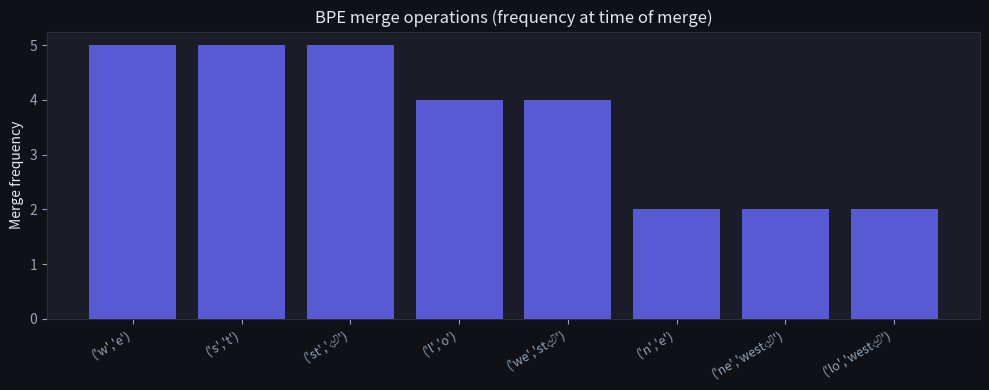
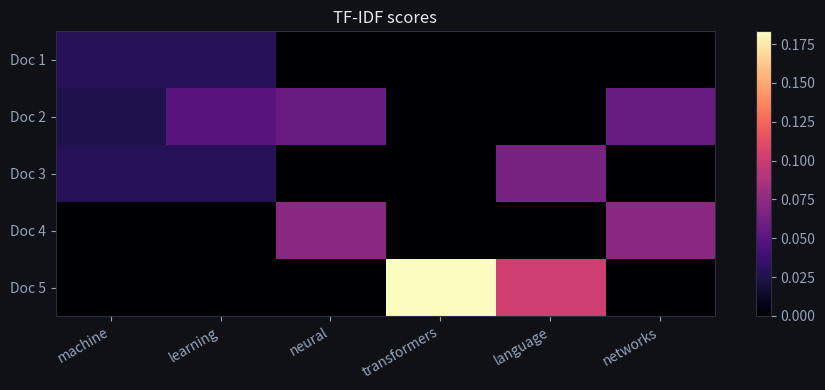

Write the Python code that produced these figures, in order. (Note: this script raises an exception after producing the figures.)
import re
import math
import numpy as np
import matplotlib.pyplot as plt
import matplotlib.patches as mpatches
from collections import Counter, defaultdict

plt.rcParams.update({
    'figure.facecolor': '#0f1117',
    'axes.facecolor': '#1a1d27',
    'axes.edgecolor': '#2a2d3a',
    'axes.labelcolor': '#e2e8f0',
    'text.color': '#e2e8f0',
    'xtick.color': '#94a3b8',
    'ytick.color': '#94a3b8',
    'grid.color': '#2a2d3a',
    'grid.alpha': 0.5,
})

sentence = "The quick brown fox jumps over the lazy dog"

# Character-level
char_tokens = list(sentence)

# Word-level
word_tokens = sentence.lower().split()

print(f"Character-level: {len(char_tokens)} tokens")
print(f"Word-level:      {len(word_tokens)} tokens")
print(f"\nChar tokens[:10]: {char_tokens[:10]}")
print(f"Word tokens:      {word_tokens}")

def get_vocab(corpus):
    """Build initial vocab: each word split into chars + end-of-word marker."""
    vocab = defaultdict(int)
    for word in corpus.lower().split():
        vocab[' '.join(list(word)) + ' </w>'] += 1
    return dict(vocab)

def get_pairs(vocab):
    pairs = defaultdict(int)
    for word, freq in vocab.items():
        symbols = word.split()
        for i in range(len(symbols) - 1):
            pairs[(symbols[i], symbols[i+1])] += freq
    return dict(pairs)

def merge_vocab(pair, vocab):
    merged = defaultdict(int)
    bigram = ' '.join(pair)
    replacement = ''.join(pair)
    for word in vocab:
        new_word = word.replace(bigram, replacement)
        merged[new_word] += vocab[word]
    return dict(merged)

corpus = "low lower newest widest lowest lowest newest"
vocab = get_vocab(corpus)
print("Initial vocabulary:")
for word, freq in sorted(vocab.items(), key=lambda x: -x[1]):
    print(f"  '{word}': {freq}")

# Run 8 BPE merges
merge_ops = []
for step in range(8):
    pairs = get_pairs(vocab)
    if not pairs:
        break
    best = max(pairs, key=pairs.get)
    merge_ops.append((best, pairs[best]))
    vocab = merge_vocab(best, vocab)
    print(f"Step {step+1}: merge {best} (freq={pairs[best]})")

print("\nFinal vocabulary:")
for word, freq in sorted(vocab.items(), key=lambda x: -x[1]):
    print(f"  '{word}': {freq}")

fig, ax = plt.subplots(figsize=(10, 4))
labels = [f"('{m[0]}','{m[1]}')".replace("</w>", "⏎") for (m, _) in merge_ops]
freqs = [f for (_, f) in merge_ops]
bars = ax.bar(range(len(freqs)), freqs, color='#6366f1', alpha=0.85)
ax.set_xticks(range(len(labels)))
ax.set_xticklabels(labels, rotation=30, ha='right', fontsize=9)
ax.set_ylabel('Merge frequency')
ax.set_title('BPE merge operations (frequency at time of merge)', fontsize=12)
plt.tight_layout()
plt.show()

documents = [
    "machine learning is a subfield of artificial intelligence",
    "deep learning uses neural networks for machine learning tasks",
    "natural language processing is a machine learning application",
    "neural networks learn representations through gradient descent",
    "transformers revolutionized natural language processing",
]

def tokenize(doc):
    return doc.lower().split()

def compute_tf(doc_tokens):
    counts = Counter(doc_tokens)
    total = len(doc_tokens)
    return {w: c / total for w, c in counts.items()}

def compute_idf(docs_tokens):
    N = len(docs_tokens)
    df = defaultdict(int)
    for tokens in docs_tokens:
        for t in set(tokens):
            df[t] += 1
    return {t: math.log(N / (1 + df[t])) for t in df}

tokenized = [tokenize(d) for d in documents]
idf = compute_idf(tokenized)

# Show top TF-IDF terms per document
for i, (doc, tokens) in enumerate(zip(documents[:3], tokenized[:3])):
    tf = compute_tf(tokens)
    tfidf = {w: tf[w] * idf[w] for w in tf}
    top = sorted(tfidf.items(), key=lambda x: -x[1])[:3]
    print(f"Doc {i+1}: '{doc[:40]}...'")
    print(f"  Top terms: {top}\n")

# Visualize TF-IDF heatmap for a subset of terms
interesting_words = ["machine", "learning", "neural", "transformers", "language", "networks"]
matrix = []
for tokens in tokenized:
    tf = compute_tf(tokens)
    row = [tf.get(w, 0) * idf.get(w, 0) for w in interesting_words]
    matrix.append(row)

matrix = np.array(matrix)
fig, ax = plt.subplots(figsize=(9, 4))
im = ax.imshow(matrix, cmap='magma', aspect='auto')
ax.set_xticks(range(len(interesting_words)))
ax.set_xticklabels(interesting_words, rotation=30, ha='right')
ax.set_yticks(range(len(documents)))
ax.set_yticklabels([f"Doc {i+1}" for i in range(len(documents))])
ax.set_title('TF-IDF scores', fontsize=12)
plt.colorbar(im, ax=ax)
plt.tight_layout()
plt.show()

def bpe_tokenize(word, merge_rules):
    """
    Tokenize a word using learned BPE merge rules.
    
    Args:
        word: str, input word (e.g., 'newer')
        merge_rules: list of (pair_tuple) in priority order
                     e.g. [('e', 's'), ('n', 'e'), ('ne', 'w')]
    Returns:
        list of subword strings
    """
    # Start with character-level split + end-of-word marker
    tokens = list(word) + ['</w>']
    
    # TODO(you): for each merge rule (a, b), find any adjacent (a, b) pair
    # in tokens and replace it with the merged 'ab' token.
    # Apply rules in order; restart from the beginning after each merge.
    
    return tokens


# Test rules learned from 'low lower newest widest'
learned_rules = [('e', 's'), ('es', 't'), ('est', '</w>'), ('l', 'o'), ('lo', 'w'),
                 ('n', 'e'), ('ne', 'w'), ('new', 'est</w>')]

result = bpe_tokenize('newest', learned_rules)
print('Tokenization of "newest":', result)

# Assertion: 'newest' should merge into 'newest</w>' in one or two pieces
result = bpe_tokenize('newest', learned_rules)
assert 'newest</w>' in result or result == ['n', 'e', 'w', 'e', 's', 't', '</w>'] or len(result) < 8, \
    f"Expected some merges to occur, got {result}"
print("✅ Exercise 1 passed")

def tfidf_for_doc(doc_string, precomputed_idf):
    """
    Compute TF-IDF scores for all tokens in doc_string.
    
    Args:
        doc_string: str, the new document
        precomputed_idf: dict mapping term -> IDF score
    Returns:
        dict mapping term -> TF-IDF score (skip terms with IDF=0)
    """
    # TODO(you): tokenize the document, compute TF, multiply by IDF
    # Skip any term not in precomputed_idf (unseen in training corpus)
    pass


new_doc = "language models learn machine representations"
scores = tfidf_for_doc(new_doc, idf)
if scores:
    print("TF-IDF scores:", sorted(scores.items(), key=lambda x: -x[1]))

scores = tfidf_for_doc(new_doc, idf)
assert isinstance(scores, dict), "Should return a dict"
assert all(isinstance(v, float) for v in scores.values()), "Values should be floats"
# 'machine' appears in 3/5 docs → lower IDF; 'representations' in 1/5 → higher IDF
if 'representations' in scores and 'machine' in scores:
    assert scores['representations'] > scores['machine'], \
        "'representations' (rare) should score higher than 'machine' (common)"

# Edge case: an empty document has no tokens, so it should score as an empty dict
# (not raise a ZeroDivisionError from compute_tf).
empty_scores = tfidf_for_doc("", idf)
assert empty_scores == {}, "An empty document should yield an empty TF-IDF dict"

# Edge case: a single-word document made only of out-of-vocabulary terms
oov_scores = tfidf_for_doc("zzzzzz", idf)
assert oov_scores == {}, "A document of only unseen terms should yield an empty dict"

# Edge case: a single-word document whose one word IS in the training corpus —
# TF is 1.0 for that word, so TF-IDF collapses to exactly its IDF.
single_scores = tfidf_for_doc("machine", idf)
assert single_scores == {"machine": idf["machine"]}, \
    "TF-IDF of a single-word doc should equal that word's IDF"

print("✅ Exercise 2 passed")

def unigram_probability(corpus: str, word: str) -> float:
    """
    DML #129 -- unigram probability of `word` in a whitespace-tokenized `corpus`
    that includes <s>/</s> sentence-boundary tokens.

    Args:
        corpus: str, e.g. "<s> Jack I like </s> <s> Jack I do like </s>"
        word: str, the token to compute P(word) for
    Returns:
        float, rounded to 4 decimal places
    """
    tokens = corpus.split()

    # TODO(you): total number of tokens (including <s>/</s>)
    total = ...

    # TODO(you): how many times `word` occurs among `tokens`
    count = ...

    return round(count / total, 4)


corpus_129 = "<s> Jack I like </s> <s> Jack I do like </s>"
print(unigram_probability(corpus_129, "Jack"))

# Checks — run me (DML's own test cases)
assert unigram_probability(corpus_129, "Jack") == 0.1818

corpus_a = "<s> I am Jack </s> <s> Jack I am </s> <s> Jack I like </s> <s> Jack I do like </s> <s> do I like Jack </s>"
assert unigram_probability(corpus_a, "Jack") == 0.1852
assert unigram_probability(corpus_a, "like") == 0.1111

corpus_b = "<s> hello world </s> <s> hello </s>"
assert unigram_probability(corpus_b, "hello") == 0.2857

# Edge case: single-word corpus (one sentence, one content word between the markers)
corpus_single = "<s> hello </s>"
assert unigram_probability(corpus_single, "hello") == 0.3333  # 1 / 3 tokens

# Edge case: a word that never appears in the corpus
assert unigram_probability(corpus_single, "missing") == 0.0

print("✅ DML #129 passed")

def OSA(source: str, target: str) -> int:
    """
    DML #51 -- Optimal String Alignment distance: the minimum number of
    insertions, deletions, substitutions, and adjacent transpositions
    (each costing 1) needed to turn `source` into `target`.
    """
    n, m = len(source), len(target)
    dp = [[0] * (m + 1) for _ in range(n + 1)]
    for j in range(m + 1):
        dp[0][j] = j
    for i in range(n + 1):
        dp[i][0] = i

    for i in range(1, n + 1):
        for j in range(1, m + 1):
            # TODO(you): substitution cost is 0 if the chars match, else 1
            sub_cost = ...
            dp[i][j] = min(
                dp[i - 1][j] + 1,              # deletion
                dp[i][j - 1] + 1,              # insertion
                dp[i - 1][j - 1] + sub_cost,   # substitution / match
            )
            # TODO(you): if the last two chars of source/target are a swapped
            # pair, also allow a transposition from dp[i-2][j-2]
            if i > 1 and j > 1 and source[i - 1] == target[j - 2] and source[i - 2] == target[j - 1]:
                dp[i][j] = min(dp[i][j], ...)

    return dp[n][m]


print(OSA("caper", "acer"))

# Checks — run me (DML's own test cases)
assert OSA("butterfly", "dragonfly") == 6
assert OSA("caper", "acer") == 2
assert OSA("telescope", "microscope") == 5
assert OSA("london", "paris") == 6

# Edge cases
assert OSA("", "") == 0                 # two empty strings need no edits
assert OSA("", "abc") == 3              # empty source -> 3 insertions
assert OSA("abc", "") == 3              # empty target -> 3 deletions
assert OSA("teh", "the") == 1           # a single adjacent transposition
assert OSA("kitten", "kitten") == 0     # identical strings -> distance 0

print("✅ DML #51 passed")
